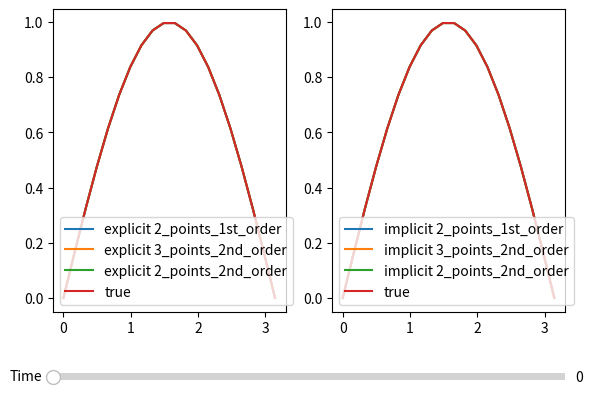

Write Python code to recreate this figure.
import math
import numpy as np
import matplotlib.pyplot as plt
from matplotlib.widgets import Slider, Button

class Solver:
    def __init__(self, a, b, c, d, f, u_start, dt_u_start, left_border_condition, right_border_condition, left_border, right_border, n, sigma, end_time) -> None:
        self.a = a
        self.b = b
        self.c = c
        self.d = d
        self.f = f
        self.u_start = u_start
        self.dt_u_start = dt_u_start
        self.left_border = left_border
        self.right_border = right_border
        self.l = right_border-left_border

        self.n = n
        self.sigma = sigma
        self.end_time = end_time
        self.h = self.l/(n-1)
        self.time_steps = int((end_time*a**2*n)/(sigma*self.l))-1
        self.tau = (sigma*self.l)/(a**2*n)

        self.left_border_condition = left_border_condition
        self.right_border_condition = right_border_condition

        self.left_a = 1
        self.left_b = 1
        self.right_a = 1
        self.right_b = 1

    def solve(self, scheme, boundary_conditions_interpolation):
        a = self.a
        b = self.b
        c = self.c
        d = self.d
        f = self.f
        u_start = self.u_start
        dt_u_start = self.dt_u_start
        left_border = self.left_border
        right_border = self.right_border
        l = self.l

        n = self.n
        sigma = self.sigma
        end_time = self.end_time
        h = self.h
        time_steps = self.time_steps
        tau = self.tau

        left_border_condition = self.left_border_condition
        right_border_condition = self.right_border_condition

        left_a = self.left_a
        left_b = self.left_b
        right_a = self.right_a
        right_b = self.right_b

        u = np.zeros((time_steps, n))
        linspace = np.linspace(left_border, right_border, n)
        u[0] = u_start(linspace)
        u[1] = u[0]+tau*dt_u_start(linspace)

        if scheme == 'explicit':

            for k in range(1, time_steps-1):
                for i in range(1, n-1):
                    u[k+1, i] = ((a**2)*(u[k, i-1]-2*u[k, i]+u[k, i+1])/(h**2)+ \
                                b*(u[k, i+1]-u[k, i-1])/(2*h)+ \
                                c*u[k, i]+ \
                                f(left_border+i*h, k*tau)-d*(u[k-1, i]/(2*tau))-(u[k-1, i]-2*u[k, i])/(tau**2)) \
                                / \
                                (1/(tau**2)-d/(2*tau))

                if boundary_conditions_interpolation == '2_points_1st_order':
                    u[k+1, 0] = (left_border_condition((k+1)*tau)-(left_a/h)*u[k+1, 1])/(-(left_a/h)+left_b)
                    u[k+1, -1] = (right_border_condition((k+1)*tau)+(right_a/h)*u[k+1, -2])/ \
                                       ((right_a/h)+right_b)
  
                if boundary_conditions_interpolation == '3_points_2nd_order':
                    u[k+1, 0] = (left_border_condition((k+1)*tau)-((4*left_a)/(2*h)*u[k+1, 1])+(left_a/(2*h))*u[k+1, 2])/ \
                                (((-3)*left_a)/(2*h)+left_b)
                    u[k+1, -1] = (right_border_condition((k+1)*tau)+((4*right_a)/(2*h)*u[k+1, -2])-(right_a/(2*h))*u[k+1, -3])/ \
                                       ((3*right_a)/(2*h)+right_b)

                if boundary_conditions_interpolation == '2_points_2nd_order':
                    denominator = h-(b*h**2)/(2*a**2)
                    u[k+1, 0] = (left_border_condition((k+1)*tau)-((left_a*h**2)/(2*a**2))*f(left_border, (k+1)*tau)-u[k+1, 1]*left_a/denominator-u[k, 0]*((-left_a*d*h**2)/(2*a**2*tau))/denominator-u[k-1, 0]*((-left_a*h**2)/(2*a**2*tau**2))/denominator)/(-left_a/denominator-((left_a*h**2)/(2*a**2*tau**2))/denominator+((left_a*c*h**2)/(2*a))/denominator+((left_a*d*h**2)/(2*a**2*tau))/denominator+left_b)
                    denominator = -h-(b*h**2)/(2*a**2)
                    u[k+1, -1] = (right_border_condition((k+1)*tau)-((right_a*h**2)/(2*a**2))*f(right_border, (k+1)*tau)-u[k+1, -2]*right_a/denominator-u[k, 0]*((-right_a*d*h**2)/(2*a**2*tau))/denominator-u[k-1, 0]*((-right_a*h**2)/(2*a**2*tau**2))/denominator)/(-right_a/denominator-((right_a*h**2)/(2*a**2*tau**2))/denominator+((right_a*c*h**2)/(2*a))/denominator+((right_a*d*h**2)/(2*a**2*tau))/denominator+right_b)

        if scheme == 'implicit':
            alpha = (a**2)/(h**2)-(b)/(2*h)
            beta = -1/(tau**2)-(2*a**2)/(h**2)+c+d/(2*tau)
            gamma = (a**2)/(h**2)+(b)/(2*h)
            denominator = h-(b*h**2)/(2*a**2)

            A = np.zeros((n, n))
            if boundary_conditions_interpolation == '2_points_1st_order':
                A[0, 0] = (-(left_a/h)+left_b)
                A[0, 1] = (left_a/h)
                A[-1, -1] = ((right_a/h)+right_b)
                A[-1, -2] = -(right_a/h)
            if boundary_conditions_interpolation == '3_points_2nd_order':
                A[0, 0] = (((-3)*left_a)/(2*h)+left_b)
                A[0, 1] = (4*left_a)/(2*h)
                A[0, 2] = (-left_a)/(2*h)
                A[-1, -1] = ((3*right_a)/(2*h)+right_b)
                A[-1, -2] = ((-4)*right_a)/(2*h)
                A[-1, -3] = (right_a)/(2*h)

            if boundary_conditions_interpolation == '2_points_2nd_order':
                A[0, 0] = -left_a/denominator-((left_a*h**2)/(2*a**2*tau**2))/denominator+((left_a*c*h**2)/(2*a))/denominator+((left_a*d*h**2)/(2*a**2*tau))/denominator+left_b
                A[0, 1] = left_a/denominator
                A[-1, -1] = -right_a/(-denominator)-((right_a*h**2)/(2*a**2*tau**2))/(-denominator)+((right_a*c*h**2)/(2*a))/(-denominator)+((right_a*d*h**2)/(2*a**2*tau))/(-denominator)+right_b
                A[-1, -2] = right_a/(-denominator)
            for i in range(1, n-1):
                A[i, i-1] = alpha
                A[i, i] = beta
                A[i, i+1] = gamma
            
            for k in range(2, time_steps):
                d_vector = -np.array([f(left_border+i*h, k*tau) for i in range(n)])
                d_vector += (-2*u[k-1]+u[k-2])/(tau**2)+(d*u[k-2])/(2*tau)
                d_vector[0] = left_border_condition(k*tau)
                d_vector[-1] = right_border_condition(k*tau)
                if boundary_conditions_interpolation == '2_points_2nd_order':
                    d_vector[0] -= ((left_a*h**2)/(2*a**2))*f(left_border, k*tau)+u[k-1, 0]*((-left_a*d*h**2)/(2*a**2*tau))/denominator-u[k-2, 0]*((-left_a*h**2)/(2*a**2*tau**2))/denominator
                    d_vector[-1] -= ((right_a*h**2)/(2*a**2))*f(right_border, k*tau)+u[k-1, -1]*((-right_a*d*h**2)/(2*a**2*tau))/(-denominator)-u[k-2, -1]*((-right_a*h**2)/(2*a**2*tau**2))/(-denominator)
                u[k] = np.linalg.solve(A, d_vector)

        return u

def u_start(x):
    return np.sin(x)

def dt_u_start(x):
    return -np.sin(x)

def Left_border_condition(t):
    return np.exp(-t)
def Right_border_condition(t):
    return -np.exp(-t)

def f(x, t):
    return -np.cos(x)*np.exp(-t)

a = 1
b = 1
c = -1
d = -3
left_border = 0
right_border = math.pi

n = 20
sigma = 0.1

end_time = 4

solver = Solver(a, b, c, d, f, u_start, dt_u_start, Left_border_condition, Right_border_condition, left_border, right_border, n, sigma, end_time)
u_e21 = solver.solve('explicit', '2_points_1st_order')
u_e32 = solver.solve('explicit', '3_points_2nd_order')
u_e22 = solver.solve('explicit', '2_points_2nd_order')

u_i21 = solver.solve('implicit', '2_points_1st_order')
u_i32 = solver.solve('implicit', '3_points_2nd_order')
u_i22 = solver.solve('implicit', '2_points_2nd_order')

def true_u_func(x, t):
    return np.exp(-t)*np.sin(x)

true_u = np.zeros((solver.time_steps, solver.n))
for i in range(solver.time_steps):
    for j in range(solver.n):
        true_u[i, j] = true_u_func(left_border+j*solver.h, i*solver.tau)

# Create the figure and the line that we will manipulate
fig, ax = plt.subplots(1, 2)

x = [left_border+solver.h*i for i in range(0, n)]

line_u_y21, = ax[0].plot(x, u_e21[0], label="explicit 2_points_1st_order")
line_u_y32, = ax[0].plot(x, u_e32[0], label="explicit 3_points_2nd_order")
line_u_y22, = ax[0].plot(x, u_e22[0], label="explicit 2_points_2nd_order")
line_true_u1, = ax[0].plot(x, true_u[0], label="true")
ax[0].legend()

line_u_i21, = ax[1].plot(x, u_i21[0], label="implicit 2_points_1st_order")
line_u_i32, = ax[1].plot(x, u_i32[0], label="implicit 3_points_2nd_order")
line_u_i22, = ax[1].plot(x, u_i22[0], label="implicit 2_points_2nd_order")
line_true_u2, = ax[1].plot(x, true_u[0], label="true")
ax[1].legend()

# adjust the main plot to make room for the sliders
fig.subplots_adjust(left=0.1, bottom=0.25)

# Make a horizontal slider to control the frequency.
axfreq = fig.add_axes([0.1, 0.1, 0.8, 0.03])
time_slider = Slider(
    ax=axfreq,
    label='Time',
    valmin = 0,
    valmax=solver.time_steps,
    valinit = 0,
)

# The function to be called anytime a slider's value changes
def update(val):
    line_u_y21.set_ydata(u_e21[int(time_slider.val)])
    line_u_y32.set_ydata(u_e32[int(time_slider.val)])
    line_u_y22.set_ydata(u_e22[int(time_slider.val)])
    line_true_u1.set_ydata(true_u[int(time_slider.val)])

    line_u_i21.set_ydata(u_i21[int(time_slider.val)])
    line_u_i32.set_ydata(u_i32[int(time_slider.val)])
    line_u_i22.set_ydata(u_i22[int(time_slider.val)])
    line_true_u2.set_ydata(true_u[int(time_slider.val)])

    fig.canvas.draw_idle()

time_slider.on_changed(update)

plt.show()